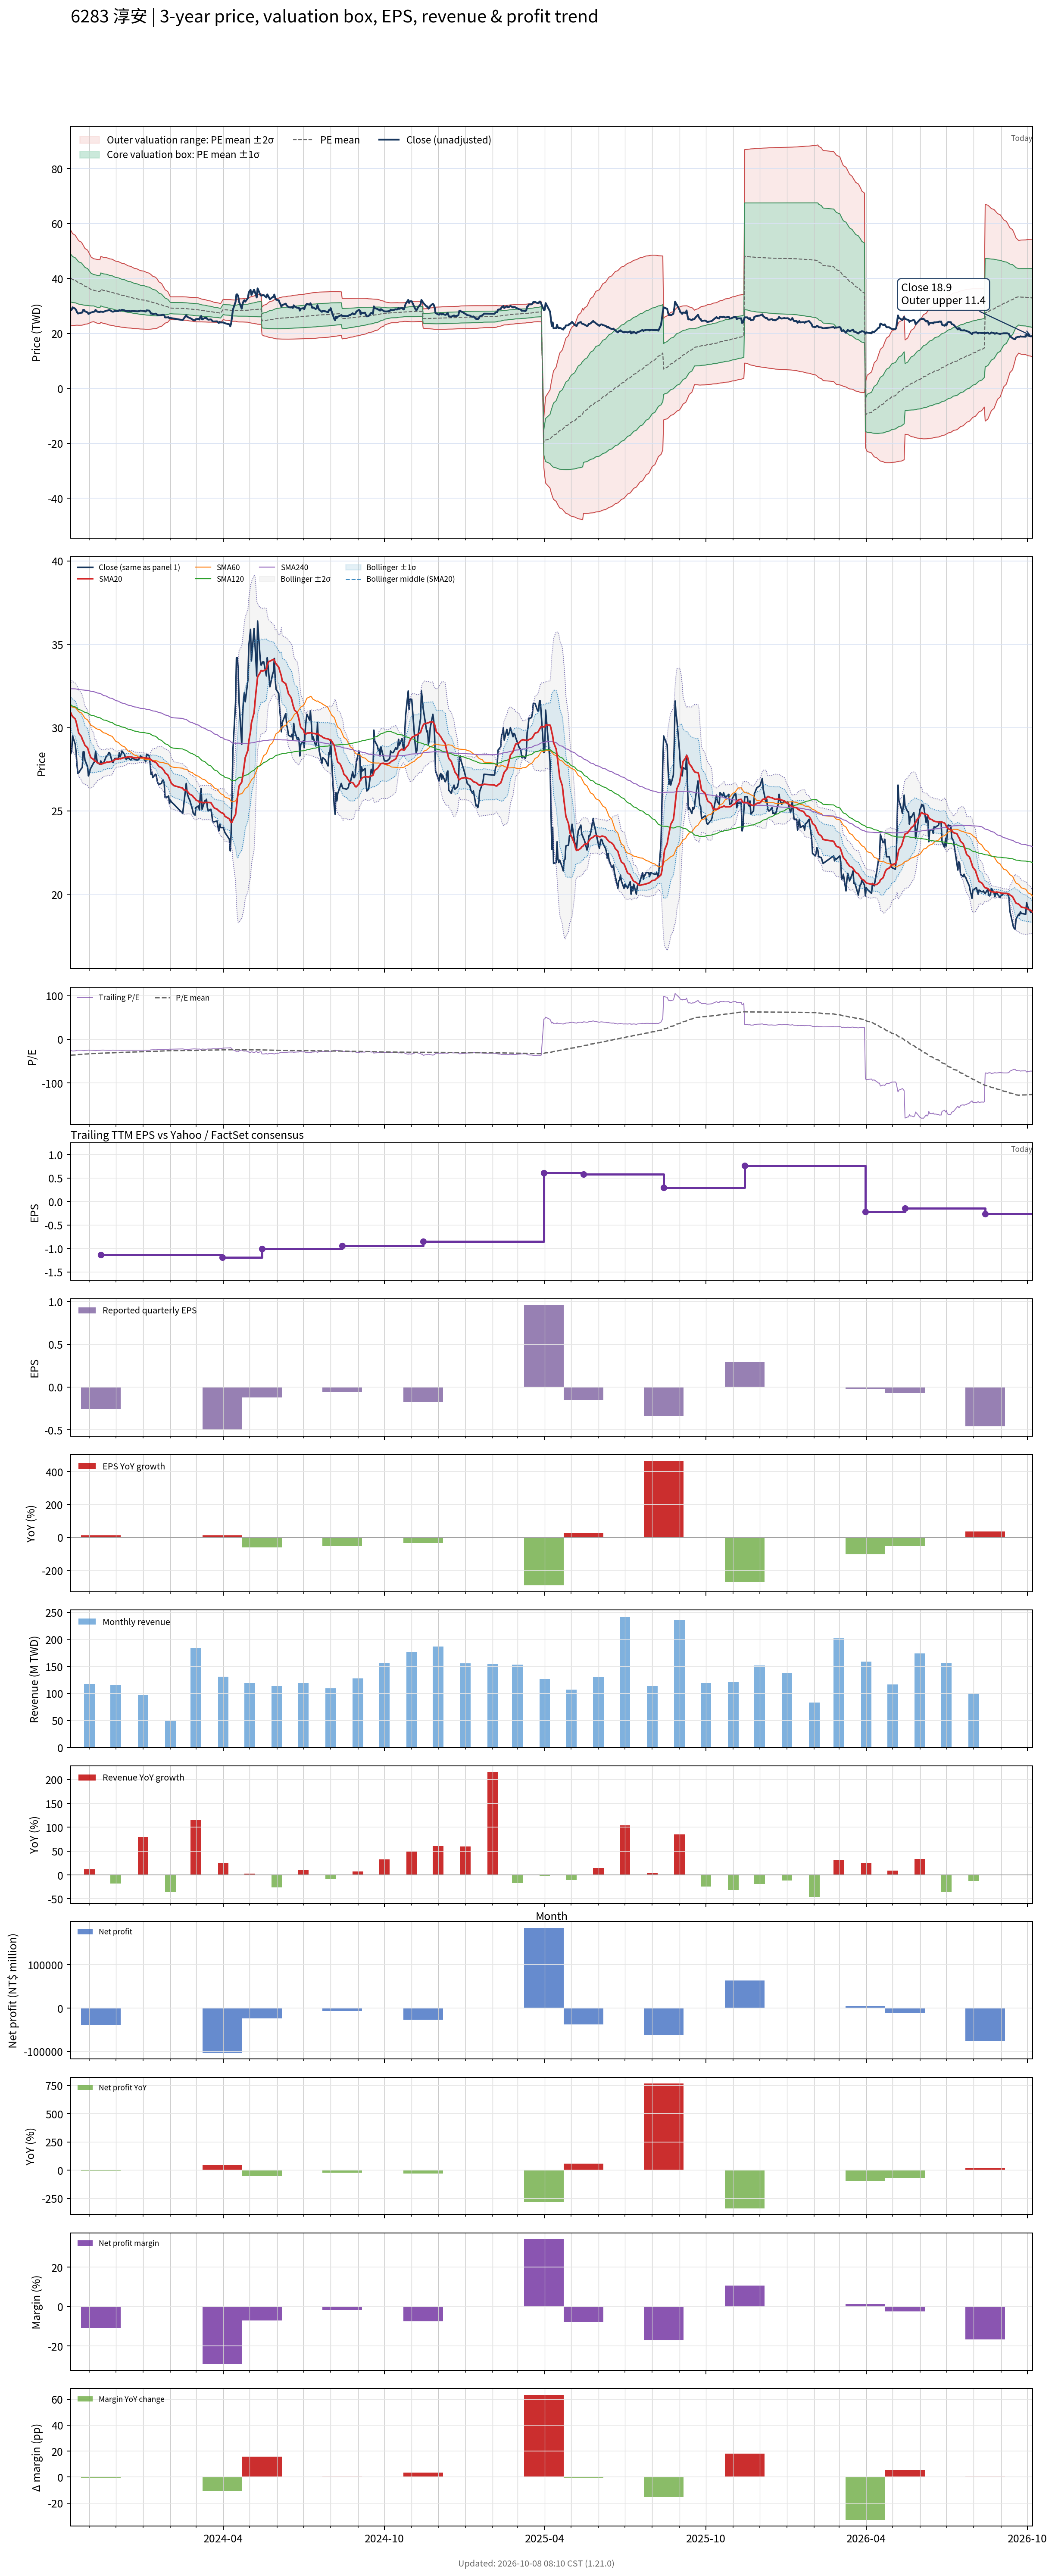

The file beside this chart, header and first rows:
# chart-version: skill-stock-dynamic-val…
date, close, available_date, period_end, eps, ttm_eps, pe, pe_mean, pe_std, price_m2, price_m1, price_mean, price_p1, price_p2, forward_eps, forward_pe, forward_pe_mean, forward_pe_std, forward_price_m2, forward_price_m1, forward_price_mean, forward_price_p1, forward_price_p2, sma20
2023-10-11, 28.45, 2023-08-14, 2023-06-30, -0.13, -1.1, -25.86, -36.5, 7.89, 57.5, 48.82, 40.14, 31.47, 22.79, , , , , , , , , , 30.89
2023-10-12, 28.65, 2023-08-14, 2023-06-30, -0.13, -1.1, -26.05, -36.25, 7.753, 56.93, 48.4, 39.88, 31.35, 22.82, , , , , , , , , , 30.75
2023-10-13, 29.5, 2023-08-14, 2023-06-30, -0.13, -1.1, -26.82, -36.02, 7.604, 56.34, 47.98, 39.62, 31.25, 22.89, , , , , , , , , , 30.66
2023-10-16, 29, 2023-08-14, 2023-06-30, -0.13, -1.1, -26.36, -35.78, 7.456, 55.76, 47.56, 39.36, 31.16, 22.95, , , , , , , , , , 30.52
2023-10-17, 28.5, 2023-08-14, 2023-06-30, -0.13, -1.1, -25.91, -35.55, 7.328, 55.22, 47.16, 39.1, 31.04, 22.98, , , , , , , , , , 30.34
2023-10-18, 27.75, 2023-08-14, 2023-06-30, -0.13, -1.1, -25.23, -35.31, 7.2, 54.68, 46.76, 38.84, 30.92, 23, , , , , , , , , , 30.13
2023-10-19, 27.25, 2023-08-14, 2023-06-30, -0.13, -1.1, -24.77, -35.08, 7.091, 54.19, 46.39, 38.59, 30.79, 22.99, , , , , , , , , , 29.89
2023-10-20, 27.3, 2023-08-14, 2023-06-30, -0.13, -1.1, -24.82, -34.86, 6.991, 53.73, 46.04, 38.35, 30.66, 22.97, , , , , , , , , , 29.67
2023-10-23, 27.55, 2023-08-14, 2023-06-30, -0.13, -1.1, -25.05, -34.64, 6.875, 53.23, 45.67, 38.1, 30.54, 22.98, , , , , , , , , , 29.46
2023-10-24, 27.6, 2023-08-14, 2023-06-30, -0.13, -1.1, -25.09, -34.42, 6.743, 52.69, 45.28, 37.86, 30.44, 23.02, , , , , , , , , , 29.3
2023-10-25, 28.55, 2023-08-14, 2023-06-30, -0.13, -1.1, -25.95, -34.2, 6.593, 52.13, 44.87, 37.62, 30.37, 23.11, , , , , , , , , , 29.19
2023-10-26, 28.55, 2023-08-14, 2023-06-30, -0.13, -1.1, -25.95, -33.99, 6.434, 51.54, 44.46, 37.38, 30.31, 23.23, , , , , , , , , , 29.07
2023-10-27, 28.05, 2023-08-14, 2023-06-30, -0.13, -1.1, -25.5, -33.77, 6.275, 50.95, 44.05, 37.14, 30.24, 23.34, , , , , , , , , , 28.94
2023-10-30, 27.65, 2023-08-14, 2023-06-30, -0.13, -1.1, -25.14, -33.55, 6.101, 50.32, 43.61, 36.9, 30.19, 23.48, , , , , , , , , , 28.79
2023-10-31, 27.1, 2023-08-14, 2023-06-30, -0.13, -1.1, -24.64, -33.32, 5.924, 49.69, 43.17, 36.65, 30.14, 23.62, , , , , , , , , , 28.61
2023-11-01, 27.25, 2023-08-14, 2023-06-30, -0.13, -1.1, -24.77, -33.11, 5.757, 49.08, 42.75, 36.42, 30.08, 23.75, , , , , , , , , , 28.44
2023-11-02, 27.5, 2023-08-14, 2023-06-30, -0.13, -1.1, -25, -32.89, 5.565, 48.42, 42.3, 36.18, 30.06, 23.94, , , , , , , , , , 28.3
2023-11-03, 27.6, 2023-08-14, 2023-06-30, -0.13, -1.1, -25.09, -32.68, 5.391, 47.81, 41.88, 35.95, 30.02, 24.09, , , , , , , , , , 28.19
2023-11-06, 27.9, 2023-08-14, 2023-06-30, -0.13, -1.1, -25.36, -32.48, 5.203, 47.18, 41.45, 35.73, 30.01, 24.28, , , , , , , , , , 28.09
2023-11-07, 27.95, 2023-08-14, 2023-06-30, -0.13, -1.1, -25.41, -32.39, 5.232, 47.14, 41.39, 35.63, 29.88, 24.12, , , , , , , , , , 27.98
2023-11-08, 28.55, 2023-08-14, 2023-06-30, -0.13, -1.1, -25.95, -32.3, 5.248, 47.08, 41.3, 35.53, 29.76, 23.99, , , , , , , , , , 27.99
2023-11-09, 28.3, 2023-08-14, 2023-06-30, -0.13, -1.1, -25.73, -32.21, 5.262, 47, 41.22, 35.43, 29.64, 23.85, , , , , , , , , , 27.97
2023-11-10, 27.9, 2023-08-14, 2023-06-30, -0.13, -1.1, -25.36, -32.11, 5.278, 46.93, 41.12, 35.32, 29.51, 23.71, , , , , , , , , , 27.89
2023-11-13, 27.8, 2023-08-14, 2023-06-30, -0.13, -1.1, -25.27, -32, 5.291, 46.85, 41.03, 35.21, 29.39, 23.56, , , , , , , , , , 27.83
2023-11-14, 28, 2023-11-14, 2023-09-30, -0.26, -1.13, -24.78, -31.9, 5.307, 48.04, 42.04, 36.05, 30.05, 24.05, , , , , , , , , , 27.8
2023-11-15, 27.9, 2023-11-14, 2023-09-30, -0.26, -1.13, -24.69, -31.79, 5.318, 47.94, 41.93, 35.92, 29.91, 23.9, , , , , , , , , , 27.81
2023-11-16, 27.85, 2023-11-14, 2023-09-30, -0.26, -1.13, -24.65, -31.67, 5.323, 47.82, 41.81, 35.79, 29.78, 23.76, , , , , , , , , , 27.84
2023-11-17, 27.85, 2023-11-14, 2023-09-30, -0.26, -1.13, -24.65, -31.56, 5.33, 47.71, 41.69, 35.67, 29.64, 23.62, , , , , , , , , , 27.87
2023-11-20, 28.25, 2023-11-14, 2023-09-30, -0.26, -1.13, -25, -31.46, 5.341, 47.62, 41.59, 35.55, 29.52, 23.48, , , , , , , , , , 27.91
2023-11-21, 28.3, 2023-11-14, 2023-09-30, -0.26, -1.13, -25.04, -31.36, 5.349, 47.53, 41.49, 35.44, 29.4, 23.35, , , , , , , , , , 27.94
2023-11-22, 28.35, 2023-11-14, 2023-09-30, -0.26, -1.13, -25.09, -31.27, 5.355, 47.43, 41.38, 35.33, 29.28, 23.23, , , , , , , , , , 27.93
2023-11-23, 28.5, 2023-11-14, 2023-09-30, -0.26, -1.13, -25.22, -31.16, 5.352, 47.31, 41.26, 35.22, 29.17, 23.12, , , , , , , , , , 27.93
2023-11-24, 28.5, 2023-11-14, 2023-09-30, -0.26, -1.13, -25.22, -31.06, 5.341, 47.17, 41.13, 35.09, 29.06, 23.02, , , , , , , , , , 27.95
2023-11-27, 27.95, 2023-11-14, 2023-09-30, -0.26, -1.13, -24.73, -30.95, 5.333, 47.02, 41, 34.97, 28.94, 22.92, , , , , , , , , , 27.96
2023-11-28, 27.9, 2023-11-14, 2023-09-30, -0.26, -1.13, -24.69, -30.82, 5.306, 46.82, 40.83, 34.83, 28.83, 22.84, , , , , , , , , , 28
2023-11-29, 28.05, 2023-11-14, 2023-09-30, -0.26, -1.13, -24.82, -30.71, 5.28, 46.63, 40.66, 34.7, 28.73, 22.76, , , , , , , , , , 28.05
2023-11-30, 28.15, 2023-11-14, 2023-09-30, -0.26, -1.13, -24.91, -30.59, 5.261, 46.46, 40.52, 34.57, 28.63, 22.68, , , , , , , , , , 28.08
2023-12-01, 28.15, 2023-11-14, 2023-09-30, -0.26, -1.13, -24.91, -30.49, 5.246, 46.31, 40.38, 34.45, 28.52, 22.6, , , , , , , , , , 28.11
2023-12-04, 28.15, 2023-11-14, 2023-09-30, -0.26, -1.13, -24.91, -30.38, 5.229, 46.15, 40.24, 34.33, 28.42, 22.52, , , , , , , , , , 28.12
2023-12-05, 28.5, 2023-11-14, 2023-09-30, -0.26, -1.13, -25.22, -30.28, 5.213, 46, 40.11, 34.22, 28.33, 22.44, , , , , , , , , , 28.14
2023-12-06, 28.25, 2023-11-14, 2023-09-30, -0.26, -1.13, -25, -30.18, 5.195, 45.85, 39.98, 34.11, 28.23, 22.36, , , , , , , , , , 28.13
2023-12-07, 28.4, 2023-11-14, 2023-09-30, -0.26, -1.13, -25.13, -30.08, 5.175, 45.69, 39.84, 33.99, 28.14, 22.3, , , , , , , , , , 28.14
2023-12-08, 28.6, 2023-11-14, 2023-09-30, -0.26, -1.13, -25.31, -29.98, 5.15, 45.52, 39.7, 33.88, 28.06, 22.24, , , , , , , , , , 28.17
2023-12-11, 28.4, 2023-11-14, 2023-09-30, -0.26, -1.13, -25.13, -29.88, 5.125, 45.35, 39.56, 33.76, 27.97, 22.18, , , , , , , , , , 28.2
2023-12-12, 28.15, 2023-11-14, 2023-09-30, -0.26, -1.13, -24.91, -29.78, 5.1, 45.17, 39.41, 33.65, 27.89, 22.12, , , , , , , , , , 28.21
2023-12-13, 28.1, 2023-11-14, 2023-09-30, -0.26, -1.13, -24.87, -29.67, 5.067, 44.98, 39.25, 33.53, 27.8, 22.08, , , , , , , , , , 28.22
2023-12-14, 28.15, 2023-11-14, 2023-09-30, -0.26, -1.13, -24.91, -29.57, 5.033, 44.78, 39.1, 33.41, 27.72, 22.03, , , , , , , , , , 28.23
2023-12-15, 28.2, 2023-11-14, 2023-09-30, -0.26, -1.13, -24.96, -29.46, 5.004, 44.6, 38.95, 33.3, 27.64, 21.99, , , , , , , , , , 28.25
2023-12-18, 28.05, 2023-11-14, 2023-09-30, -0.26, -1.13, -24.82, -29.37, 4.976, 44.43, 38.81, 33.18, 27.56, 21.94, , , , , , , , , , 28.24
2023-12-19, 28.1, 2023-11-14, 2023-09-30, -0.26, -1.13, -24.87, -29.27, 4.947, 44.25, 38.66, 33.07, 27.48, 21.89, , , , , , , , , , 28.23
2023-12-20, 28.2, 2023-11-14, 2023-09-30, -0.26, -1.13, -24.96, -29.17, 4.918, 44.08, 38.52, 32.96, 27.41, 21.85, , , , , , , , , , 28.22
2023-12-21, 28.15, 2023-11-14, 2023-09-30, -0.26, -1.13, -24.91, -29.08, 4.888, 43.9, 38.38, 32.86, 27.33, 21.81, , , , , , , , , , 28.2
2023-12-22, 28.1, 2023-11-14, 2023-09-30, -0.26, -1.13, -24.87, -28.98, 4.85, 43.7, 38.22, 32.74, 27.26, 21.78, , , , , , , , , , 28.18
2023-12-25, 28.05, 2023-11-14, 2023-09-30, -0.26, -1.13, -24.82, -28.88, 4.819, 43.53, 38.08, 32.64, 27.19, 21.74, , , , , , , , , , 28.19
2023-12-26, 28.05, 2023-11-14, 2023-09-30, -0.26, -1.13, -24.82, -28.79, 4.789, 43.35, 37.94, 32.53, 27.12, 21.71, , , , , , , , , , 28.2
2023-12-27, 28.1, 2023-11-14, 2023-09-30, -0.26, -1.13, -24.87, -28.7, 4.759, 43.18, 37.81, 32.43, 27.05, 21.67, , , , , , , , , , 28.2
2023-12-28, 28.15, 2023-11-14, 2023-09-30, -0.26, -1.13, -24.91, -28.61, 4.731, 43.02, 37.68, 32.33, 26.98, 21.64, , , , , , , , , , 28.2
2023-12-29, 28.3, 2023-11-14, 2023-09-30, -0.26, -1.13, -25.04, -28.52, 4.702, 42.86, 37.55, 32.23, 26.92, 21.61, , , , , , , , , , 28.21
2024-01-02, 28.15, 2023-11-14, 2023-09-30, -0.26, -1.13, -24.91, -28.44, 4.672, 42.7, 37.42, 32.14, 26.86, 21.58, , , , , , , , , , 28.21
... 668 more rows
